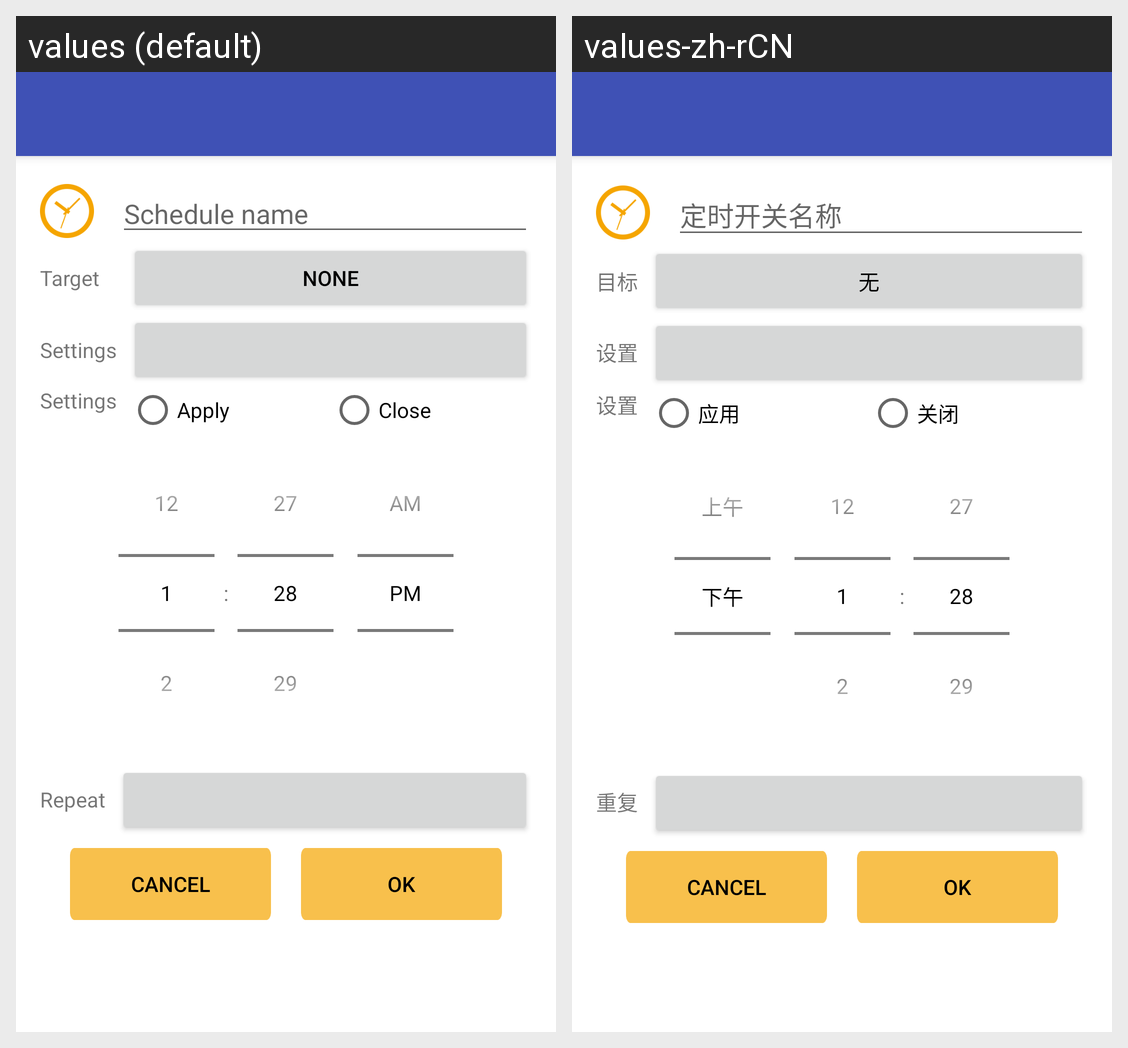

The same Android screen rendered under two of its app's locales, left to right. List the strings drawn on it with the default value and each locale's translation.
Android screen res/layout/activity_add_schedule.xml rendered under 2 locales, left to right: values (default), values-zh-rCN. Device: Nexus 5 (rendered at 1080×1920; each locale shown at half size, 540×960, under a caption strip naming it); theme AppTheme.
Strings drawn on this screen, with the default value and each locale's value (text and hints the layout hard-codes, and strings that could not be matched under every locale, appear in the picture but are not listed):

schedule_name
  values: Schedule name
  values-zh-rCN: 定时开关名称

target_label
  values: Target
  values-zh-rCN: 目标

none_target
  values: None
  values-zh-rCN: 无

schedule_settings
  values: Settings
  values-zh-rCN: 设置

scene_apply
  values: Apply
  values-zh-rCN: 应用

scene_close_all
  values: Close
  values-zh-rCN: 关闭

schedule_repeat_time
  values: Repeat
  values-zh-rCN: 重复
